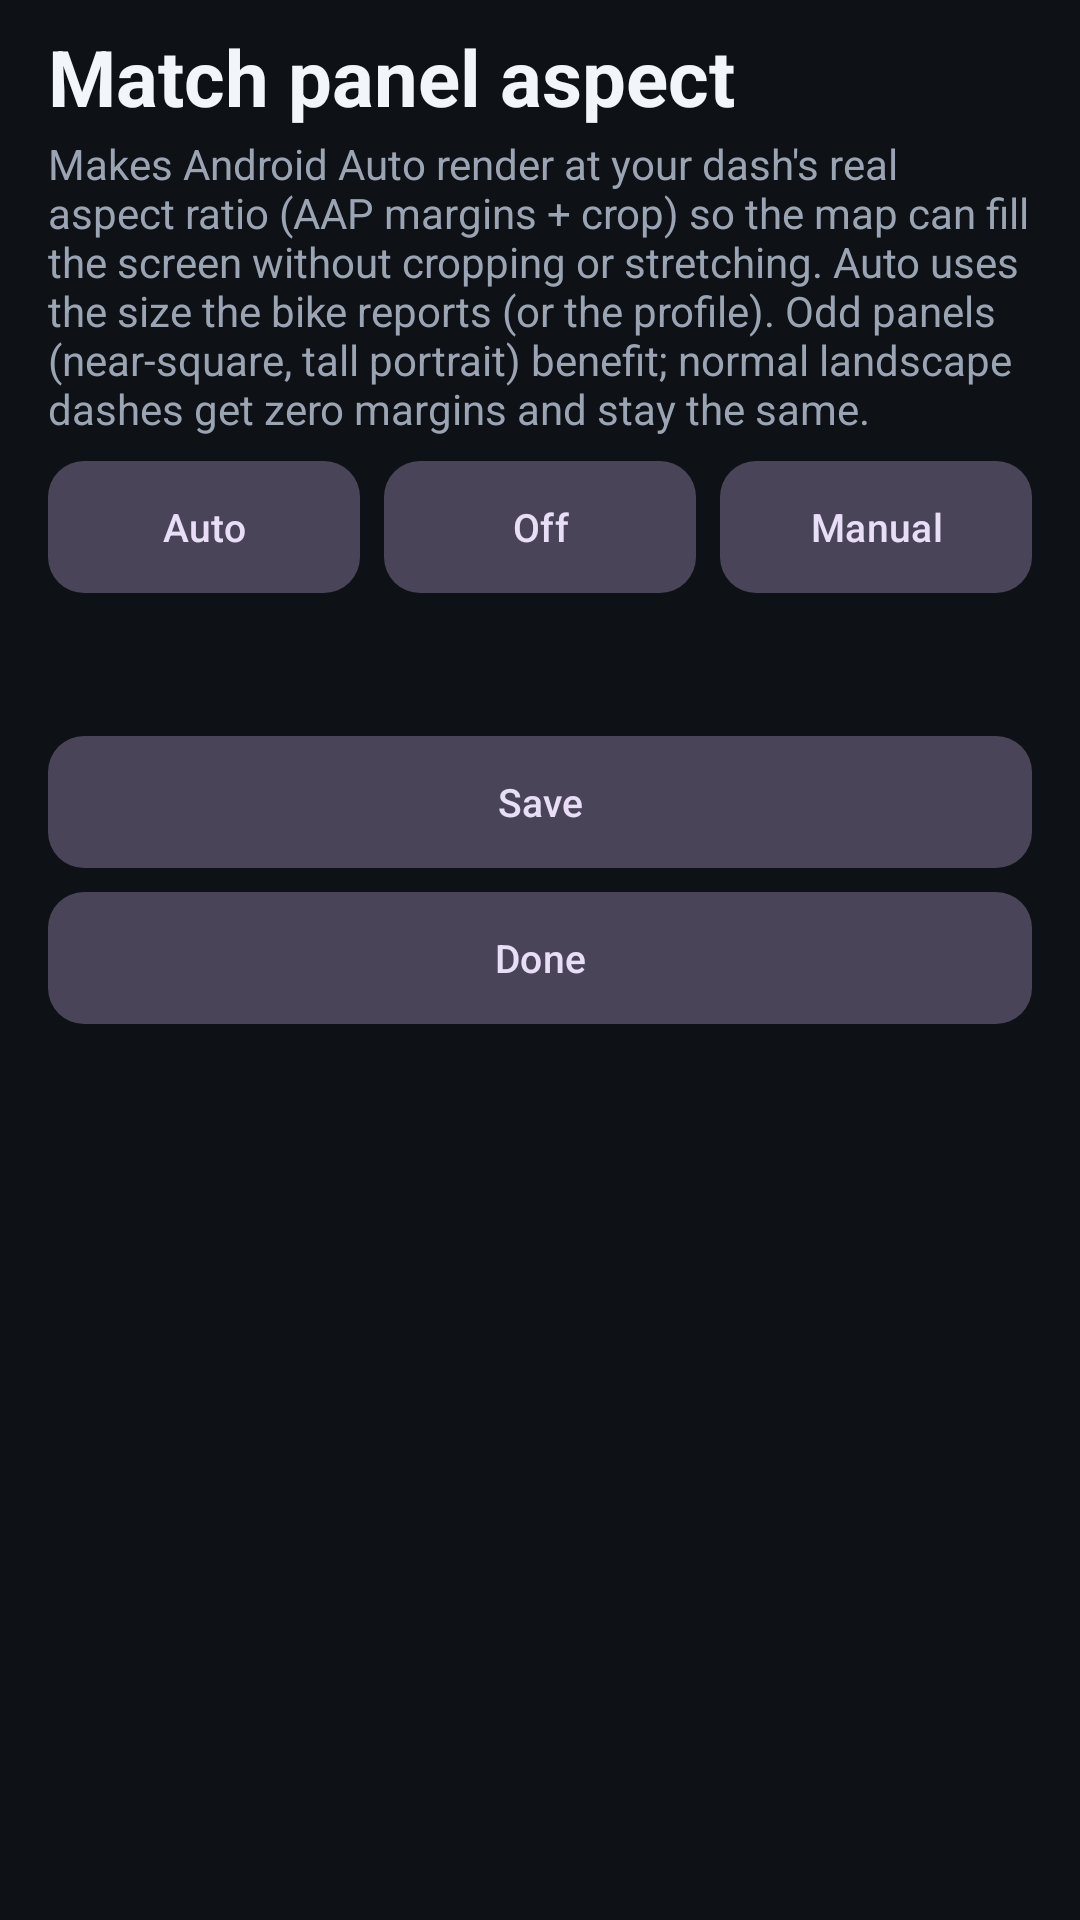

Write the Android layout XML for this screen, with the resource values it uses.
<!-- AndroidManifest.xml: application theme Theme.OpenCfMoto -->
<!-- res/layout/activity_custom_resolution.xml -->
<?xml version="1.0" encoding="utf-8"?>
<ScrollView xmlns:android="http://schemas.android.com/apk/res/android"
    android:id="@+id/custom_res_root"
    android:layout_width="match_parent"
    android:layout_height="match_parent"
    android:background="@color/bg"
    android:fillViewport="true">

    <LinearLayout
        android:layout_width="match_parent"
        android:layout_height="wrap_content"
        android:orientation="vertical"
        android:paddingHorizontal="16dp"
        android:paddingBottom="24dp">

        <TextView
            android:layout_width="match_parent"
            android:layout_height="wrap_content"
            android:layout_marginTop="8dp"
            android:text="Match panel aspect"
            android:textColor="@color/text_primary"
            android:textSize="26sp"
            android:textStyle="bold" />

        <TextView
            android:layout_width="match_parent"
            android:layout_height="wrap_content"
            android:layout_marginTop="2dp"
            android:text="Makes Android Auto render at your dash's real aspect ratio (AAP margins + crop) so the map can fill the screen without cropping or stretching. Auto uses the size the bike reports (or the profile). Odd panels (near-square, tall portrait) benefit; normal landscape dashes get zero margins and stay the same."
            android:textColor="@color/text_secondary"
            android:textSize="14sp" />

        <LinearLayout
            android:layout_width="match_parent"
            android:layout_height="wrap_content"
            android:layout_marginTop="8dp"
            android:baselineAligned="false"
            android:orientation="horizontal">
            <com.google.android.material.button.MaterialButton
                android:id="@+id/match_auto"
                style="@style/Widget.OpenCfMoto.Segment"
                android:layout_width="0dp"
                android:layout_height="wrap_content"
                android:layout_marginEnd="4dp"
                android:layout_weight="1"
                android:text="Auto" />
            <com.google.android.material.button.MaterialButton
                android:id="@+id/match_off"
                style="@style/Widget.OpenCfMoto.Segment"
                android:layout_width="0dp"
                android:layout_height="wrap_content"
                android:layout_marginHorizontal="4dp"
                android:layout_weight="1"
                android:text="Off" />
            <com.google.android.material.button.MaterialButton
                android:id="@+id/match_manual"
                style="@style/Widget.OpenCfMoto.Segment"
                android:layout_width="0dp"
                android:layout_height="wrap_content"
                android:layout_marginStart="4dp"
                android:layout_weight="1"
                android:text="Manual" />
        </LinearLayout>

        <LinearLayout
            android:id="@+id/match_size_row"
            android:layout_width="match_parent"
            android:layout_height="wrap_content"
            android:layout_marginTop="8dp"
            android:baselineAligned="false"
            android:orientation="horizontal"
            android:visibility="gone">
            <EditText
                android:id="@+id/match_w"
                android:layout_width="0dp"
                android:layout_height="wrap_content"
                android:layout_marginEnd="4dp"
                android:layout_weight="1"
                android:hint="Panel width"
                android:importantForAutofill="no"
                android:inputType="number"
                android:textColor="@color/text_primary"
                android:textColorHint="@color/text_secondary" />
            <EditText
                android:id="@+id/match_h"
                android:layout_width="0dp"
                android:layout_height="wrap_content"
                android:layout_marginStart="4dp"
                android:layout_weight="1"
                android:hint="Panel height"
                android:importantForAutofill="no"
                android:inputType="number"
                android:textColor="@color/text_primary"
                android:textColorHint="@color/text_secondary" />
        </LinearLayout>

        <TextView
            android:id="@+id/match_note"
            android:layout_width="match_parent"
            android:layout_height="wrap_content"
            android:layout_marginTop="6dp"
            android:textColor="@color/text_secondary"
            android:textSize="13sp" />

        <com.google.android.material.button.MaterialButton
            android:id="@+id/btn_custom_res_save"
            style="@style/Widget.OpenCfMoto.Segment"
            android:layout_width="match_parent"
            android:layout_height="wrap_content"
            android:layout_marginTop="24dp"
            android:text="Save" />

        <com.google.android.material.button.MaterialButton
            android:id="@+id/btn_custom_res_done"
            style="@style/Widget.OpenCfMoto.Segment"
            android:layout_width="match_parent"
            android:layout_height="wrap_content"
            android:layout_marginTop="8dp"
            android:text="Done" />
    </LinearLayout>
</ScrollView>
<!-- resources referenced by this layout -->
<resources>
  <color name="bg">#0E1116</color>
  <color name="text_primary">#F2F5FA</color>
  <color name="text_secondary">#9AA4B2</color>
  <style name="Widget.OpenCfMoto.Segment" parent="Widget.Material3.Button.TonalButton">
          <item name="cornerRadius">12dp</item>
          <item name="android:textSize">13sp</item>
          <item name="android:insetTop">0dp</item>
          <item name="android:insetBottom">0dp</item>
          <item name="android:minHeight">44dp</item>
      </style>
  <style name="Theme.OpenCfMoto" parent="Base.Theme.OpenCfMoto" />
  <style name="Base.Theme.OpenCfMoto" parent="Theme.Material3.Dark.NoActionBar">
          <item name="colorPrimary">@color/brand_orange</item>
          <item name="colorOnPrimary">@color/on_brand</item>
          <item name="colorPrimaryContainer">@color/brand_orange_dark</item>
          <item name="colorOnPrimaryContainer">@color/on_brand</item>
  
          <item name="android:colorBackground">@color/bg</item>
          <item name="colorSurface">@color/surface</item>
          <item name="colorSurfaceVariant">@color/surface_high</item>
          <item name="colorOnSurface">@color/text_primary</item>
          <item name="colorOnSurfaceVariant">@color/text_secondary</item>
          <item name="colorOutline">@color/outline</item>
  
          <item name="android:statusBarColor">@color/bg</item>
          <item name="android:navigationBarColor">@color/bg</item>
          <item name="android:windowLightStatusBar">false</item>
      </style>
  <color name="brand_orange">#FF6A2C</color>
  <color name="on_brand">#FFFFFF</color>
  <color name="brand_orange_dark">#E85A1E</color>
  <color name="surface">#171B22</color>
  <color name="surface_high">#1F242E</color>
  <color name="outline">#2C333F</color>
</resources>
